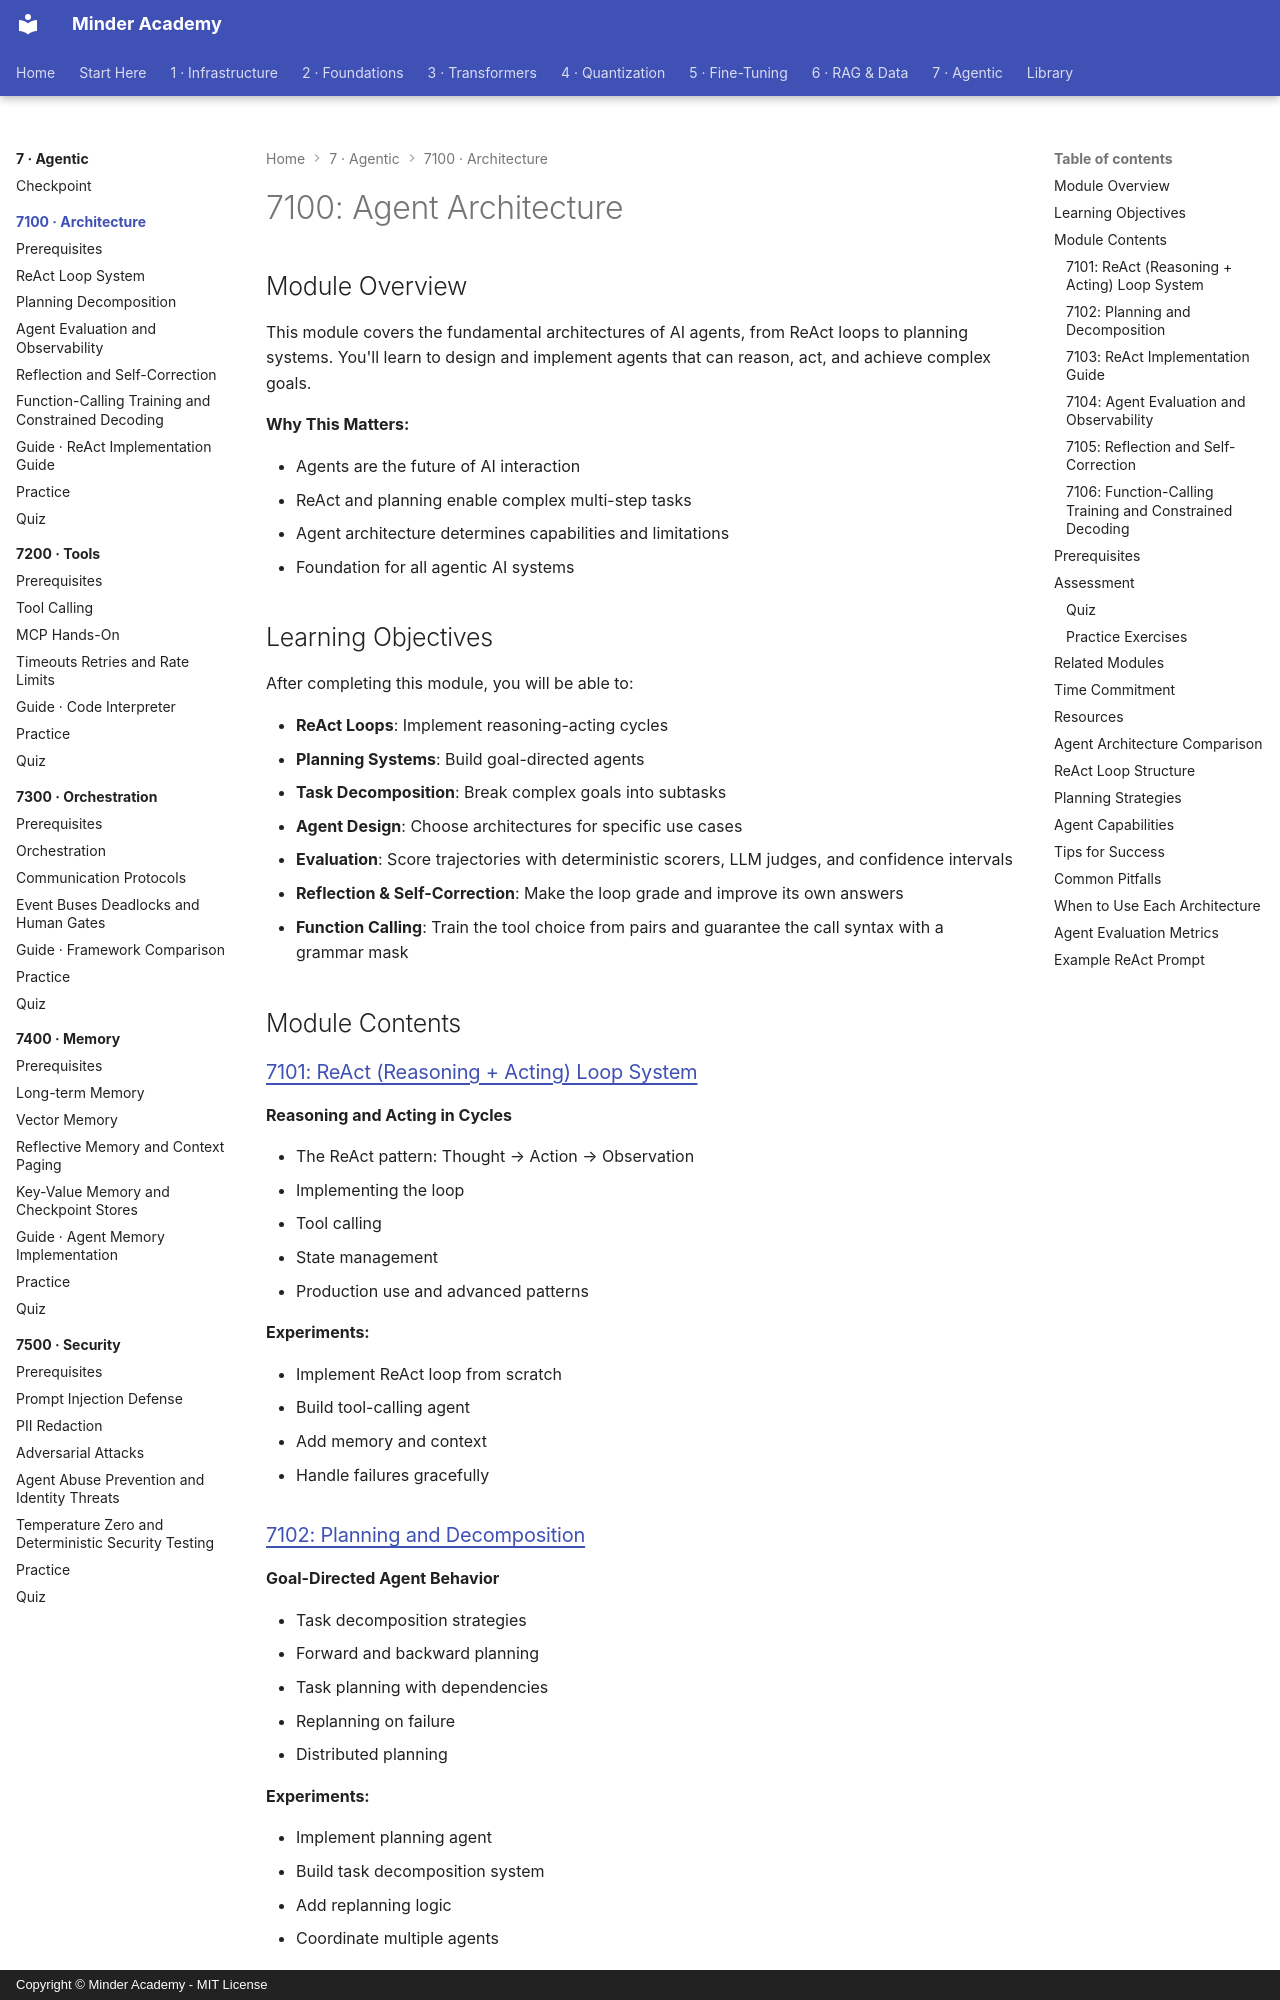

repository: minderhq/academy · page: phases/phase7-agentic/7100-architecture/index.html · generator: mkdocs · copyright: Copyright © Minder Academy - MIT License

---
Document ID: 7100-ARCHITECTURE-README
Title: "7100: Agent Architecture"
Last Updated: 2026-10-22
Status: Complete
Difficulty: Advanced
Prerequisites: []
Estimated Time: 20 hours
Tags: ['module', 'agents', 'react']
---

# 7100: Agent Architecture

## Module Overview

This module covers the fundamental architectures of AI agents, from ReAct loops to planning systems. You'll learn to design and implement agents that can reason, act, and achieve complex goals.

**Why This Matters:**

- Agents are the future of AI interaction
- ReAct and planning enable complex multi-step tasks
- Agent architecture determines capabilities and limitations
- Foundation for all agentic AI systems

## Learning Objectives

After completing this module, you will be able to:

- **ReAct Loops**: Implement reasoning-acting cycles
- **Planning Systems**: Build goal-directed agents
- **Task Decomposition**: Break complex goals into subtasks
- **Agent Design**: Choose architectures for specific use cases
- **Evaluation**: Score trajectories with deterministic scorers, LLM judges, and confidence intervals
- **Reflection & Self-Correction**: Make the loop grade and improve its own answers
- **Function Calling**: Train the tool choice from pairs and guarantee the call syntax with a grammar mask

## Module Contents

### [7101: ReAct (Reasoning + Acting) Loop System](./7101-ReAct-Loop-System.md)
**Reasoning and Acting in Cycles**

- The ReAct pattern: Thought → Action → Observation
- Implementing the loop
- Tool calling
- State management
- Production use and advanced patterns

**Experiments:**

- Implement ReAct loop from scratch
- Build tool-calling agent
- Add memory and context
- Handle failures gracefully

### [7102: Planning and Decomposition](./7102-Planning-Decomposition.md)
**Goal-Directed Agent Behavior**

- Task decomposition strategies
- Forward and backward planning
- Task planning with dependencies
- Replanning on failure
- Distributed planning

**Experiments:**

- Implement planning agent
- Build task decomposition system
- Add replanning logic
- Coordinate multiple agents
